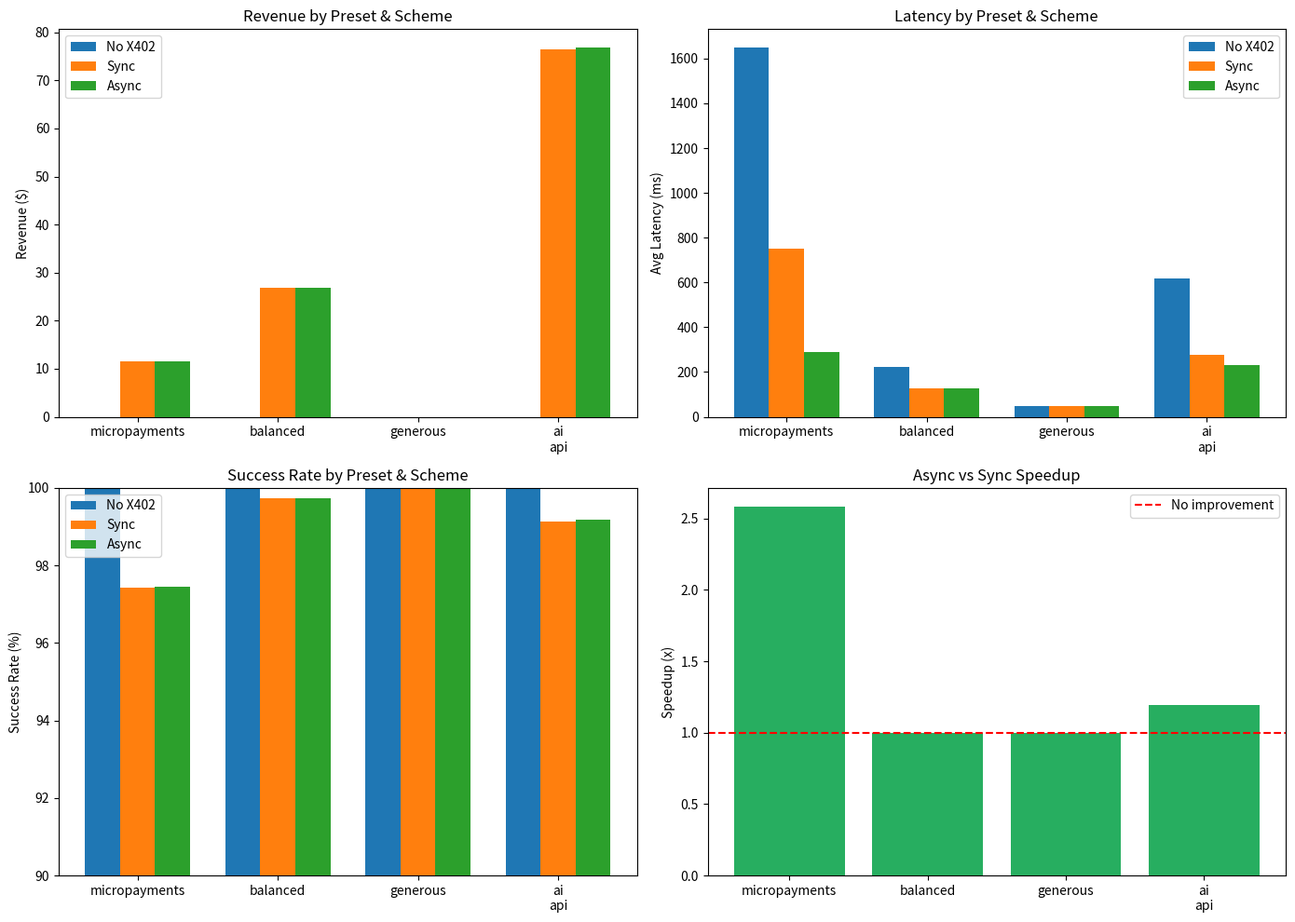

This chart was generated by the following Python code:
"""
X402 Rate Limiter Simulation
============================

Compare three payment schemes:
1. No X402 (traditional rate limiting - users just wait)
2. Sync X402 (synchronous payment settlement)
3. Async X402 (optimistic payment for trusted clients)

Analyze: Performance, Pricing, Revenue
"""

import numpy as np
import matplotlib
matplotlib.use('Agg')  # Non-interactive backend for saving plots
import matplotlib.pyplot as plt
from dataclasses import dataclass, field
from typing import List, Tuple
import json
import os

# =============================================================================
# CONFIGURATION - Tweak these parameters!
# =============================================================================

@dataclass
class SimulationConfig:
    """All configurable parameters for the simulation."""
    
    # --- Token Bucket Parameters ---
    token_capacity: int = 4               # Max tokens per client
    refill_rate: float = 1.0              # Tokens per second (slower = more payments)
    tokens_per_request: int = 1           # Tokens consumed per request
    
    # --- Payment Parameters ---
    price_per_refill_usd: float = 0.001   # Price in USD per capacity refill
    tokens_per_payment: int = 4           # Tokens added per payment
    
    # --- Latency Distributions (from real benchmarks) ---
    # Sync payment: mean ~3.0s, observed range 1.9s - 5.2s
    sync_latency_mean_ms: float = 3000.0
    sync_latency_std_ms: float = 800.0
    
    # Async payment: mean ~300ms, observed range 250ms - 400ms  
    async_latency_mean_ms: float = 300.0
    async_latency_std_ms: float = 50.0
    
    # --- Trust Parameters ---
    trust_threshold: int = 3              # Payments to become trusted
    trust_window_hours: float = 1.0       # Time window for trust
    
    # --- User Behavior ---
    num_users: int = 100                  # Concurrent users
    requests_per_user: int = 50           # Requests each user makes
    user_patience_ms: float = 5000.0      # Users leave if wait > this
    user_retry_probability: float = 0.9   # Probability user retries after 402
    
    # --- Time Simulation ---
    avg_request_interval_ms: float = 200.0  # Faster requests = more payments
    
    # --- Settlement Failures (for async) ---
    settlement_failure_rate: float = 0.02   # 2% of settlements fail
    
    def to_dict(self):
        return {k: v for k, v in self.__dict__.items()}


# =============================================================================
# PRESET CONFIGURATIONS
# =============================================================================

def config_micropayments() -> SimulationConfig:
    """
    Micropayments: Aggressive monetization for expensive compute (AI APIs, etc.)
    Users pay frequently, but small amounts.
    """
    return SimulationConfig(
        token_capacity=4,
        refill_rate=0.5,              # Very slow refill
        tokens_per_request=1,
        price_per_refill_usd=0.001,   # $0.001 per refill
        tokens_per_payment=4,
        num_users=1000,
        requests_per_user=50,
        avg_request_interval_ms=200,  # Fast requests
    )


def config_balanced() -> SimulationConfig:
    """
    Balanced: General API with reasonable free tier.
    Good for most use cases.
    """
    return SimulationConfig(
        token_capacity=20,
        refill_rate=2.0,              # Moderate refill
        tokens_per_request=1,
        price_per_refill_usd=0.01,    # $0.01 per refill (higher value)
        tokens_per_payment=20,
        num_users=1000,
        requests_per_user=100,
        avg_request_interval_ms=200,
    )


def config_generous() -> SimulationConfig:
    """
    Generous: High-volume, low-margin services.
    Large free tier, payments only for heavy users.
    """
    return SimulationConfig(
        token_capacity=100,
        refill_rate=10.0,             # Fast refill
        tokens_per_request=1,
        price_per_refill_usd=0.05,    # $0.05 per refill (premium)
        tokens_per_payment=100,
        num_users=1000,
        requests_per_user=200,
        avg_request_interval_ms=200,
    )


def config_ai_api() -> SimulationConfig:
    """
    AI API: Modeled after OpenAI-style pricing.
    Token-based with variable cost per request.
    """
    return SimulationConfig(
        token_capacity=10,
        refill_rate=1.0,
        tokens_per_request=1,
        price_per_refill_usd=0.02,    # $0.02 per 10 requests
        tokens_per_payment=10,
        num_users=1000,
        requests_per_user=50,
        avg_request_interval_ms=200,
    )



# All available presets
PRESETS = {
    "micropayments": config_micropayments,
    "balanced": config_balanced,
    "generous": config_generous,
    "ai_api": config_ai_api
}


# =============================================================================
# SIMULATION ENGINE
# =============================================================================

@dataclass
class UserState:
    """Track individual user state."""
    tokens: float
    last_refill_time: float
    payments_made: int = 0
    trust_level: int = 0
    is_trusted: bool = False
    total_wait_time_ms: float = 0.0
    successful_requests: int = 0
    failed_requests: int = 0
    revenue_generated: float = 0.0
    churned: bool = False


@dataclass
class SimulationResult:
    """Results from running a simulation."""
    scheme: str
    total_requests: int = 0
    successful_requests: int = 0
    failed_requests: int = 0
    total_payments: int = 0
    total_revenue: float = 0.0
    avg_latency_ms: float = 0.0
    p50_latency_ms: float = 0.0
    p95_latency_ms: float = 0.0
    p99_latency_ms: float = 0.0
    churned_users: int = 0
    latencies: List[float] = field(default_factory=list)
    
    def summary(self) -> str:
        return f"""
=== {self.scheme} ===
Requests: {self.successful_requests}/{self.total_requests} successful ({100*self.successful_requests/max(1,self.total_requests):.1f}%)
Payments: {self.total_payments}
Revenue: ${self.total_revenue:.4f}
Latency: avg={self.avg_latency_ms:.0f}ms, p50={self.p50_latency_ms:.0f}ms, p95={self.p95_latency_ms:.0f}ms
Churned: {self.churned_users} users ({100*self.churned_users/max(1, self.total_requests//50):.1f}%)
"""


def simulate_scheme(config: SimulationConfig, scheme: str) -> SimulationResult:
    """
    Simulate one payment scheme.
    
    Schemes:
    - "no_x402": Traditional rate limiting (users wait for natural refill)
    - "sync": Synchronous X402 payment
    - "async": Optimistic X402 payment for trusted users
    """
    np.random.seed(42)  # Reproducibility
    
    result = SimulationResult(scheme=scheme)
    latencies = []
    
    # Initialize users
    users = [
        UserState(tokens=config.token_capacity, last_refill_time=0.0)
        for _ in range(config.num_users)
    ]
    
    current_time = 0.0
    
    for user_idx, user in enumerate(users):
        if user.churned:
            continue
            
        for req_num in range(config.requests_per_user):
            result.total_requests += 1
            
            # Simulate time passing (natural refill)
            time_delta = np.random.exponential(config.avg_request_interval_ms)
            current_time += time_delta
            
            # Natural token refill
            refill_amount = (time_delta / 1000.0) * config.refill_rate
            user.tokens = min(config.token_capacity, user.tokens + refill_amount)
            
            # Try to consume token
            if user.tokens >= config.tokens_per_request:
                # Success - have tokens
                user.tokens -= config.tokens_per_request
                result.successful_requests += 1
                user.successful_requests += 1
                latencies.append(50.0)  # Normal request latency ~50ms
                continue
            
            # Rate limited! What happens next depends on scheme
            if scheme == "no_x402":
                # Traditional: User waits for natural refill or leaves
                wait_time = (config.tokens_per_request - user.tokens) / config.refill_rate * 1000
                
                if wait_time > config.user_patience_ms:
                    # User churns
                    result.failed_requests += 1
                    user.churned = True
                    result.churned_users += 1
                    break
                else:
                    # User waits
                    user.tokens = config.tokens_per_request
                    user.tokens -= config.tokens_per_request
                    result.successful_requests += 1
                    latencies.append(wait_time)
                    
            elif scheme == "sync":
                # Sync X402: Pay and wait for settlement
                if np.random.random() > config.user_retry_probability:
                    result.failed_requests += 1
                    continue
                
                # Payment latency (sync)
                payment_latency = max(500, np.random.normal(
                    config.sync_latency_mean_ms, 
                    config.sync_latency_std_ms
                ))
                
                if payment_latency > config.user_patience_ms * 2:  # More patient for paid
                    result.failed_requests += 1
                    user.churned = True
                    result.churned_users += 1
                    break
                
                # Payment successful
                user.tokens = config.tokens_per_payment
                user.tokens -= config.tokens_per_request
                user.payments_made += 1
                user.trust_level += 1
                result.total_payments += 1
                result.total_revenue += config.price_per_refill_usd
                result.successful_requests += 1
                latencies.append(payment_latency)
                
            elif scheme == "async":
                # Async X402: Trusted users get fast response
                if np.random.random() > config.user_retry_probability:
                    result.failed_requests += 1
                    continue
                
                # Check if trusted
                is_trusted = user.trust_level >= config.trust_threshold
                
                if is_trusted:
                    # Fast optimistic payment
                    payment_latency = max(150, np.random.normal(
                        config.async_latency_mean_ms,
                        config.async_latency_std_ms
                    ))
                    
                    # Check for settlement failure
                    if np.random.random() < config.settlement_failure_rate:
                        # Settlement failed - lose trust
                        user.trust_level = 0
                        # But user still got their request through!
                else:
                    # Not trusted yet - sync payment to build trust
                    payment_latency = max(500, np.random.normal(
                        config.sync_latency_mean_ms,
                        config.sync_latency_std_ms
                    ))
                
                if payment_latency > config.user_patience_ms * 2:
                    result.failed_requests += 1
                    user.churned = True
                    result.churned_users += 1
                    break
                
                # Payment successful
                user.tokens = config.tokens_per_payment
                user.tokens -= config.tokens_per_request
                user.payments_made += 1
                user.trust_level += 1
                result.total_payments += 1
                result.total_revenue += config.price_per_refill_usd
                result.successful_requests += 1
                latencies.append(payment_latency)
    
    # Calculate statistics
    if latencies:
        result.latencies = latencies
        result.avg_latency_ms = np.mean(latencies)
        result.p50_latency_ms = np.percentile(latencies, 50)
        result.p95_latency_ms = np.percentile(latencies, 95)
        result.p99_latency_ms = np.percentile(latencies, 99)
    
    return result


# =============================================================================
# ANALYSIS & VISUALIZATION
# =============================================================================

def run_comparison(config: SimulationConfig) -> dict:
    """Run all three schemes and compare."""
    results = {}
    
    for scheme in ["no_x402", "sync", "async"]:
        results[scheme] = simulate_scheme(config, scheme)
        print(results[scheme].summary())
    
    return results


def plot_latency_comparison(results: dict, save_path: str = None):
    """Plot latency distributions for each scheme."""
    fig, axes = plt.subplots(1, 3, figsize=(15, 5))
    
    colors = {"no_x402": "#e74c3c", "sync": "#f39c12", "async": "#27ae60"}
    titles = {"no_x402": "No X402\n(Wait for Refill)", "sync": "Sync X402\n(Pay & Wait)", "async": "Async X402\n(Optimistic)"}
    
    for idx, (scheme, result) in enumerate(results.items()):
        ax = axes[idx]
        if result.latencies:
            ax.hist(result.latencies, bins=50, color=colors[scheme], alpha=0.7, edgecolor='black')
            ax.axvline(result.avg_latency_ms, color='black', linestyle='--', label=f'Avg: {result.avg_latency_ms:.0f}ms')
            ax.axvline(result.p95_latency_ms, color='red', linestyle=':', label=f'P95: {result.p95_latency_ms:.0f}ms')
        ax.set_title(titles[scheme], fontsize=14)
        ax.set_xlabel('Latency (ms)')
        ax.set_ylabel('Count')
        ax.legend()
    
    plt.tight_layout()
    if save_path:
        plt.savefig(save_path, dpi=150)
    plt.show()


def plot_revenue_comparison(results: dict, save_path: str = None):
    """Plot revenue comparison."""
    fig, ax = plt.subplots(figsize=(10, 6))
    
    schemes = list(results.keys())
    revenues = [results[s].total_revenue for s in schemes]
    payments = [results[s].total_payments for s in schemes]
    
    x = np.arange(len(schemes))
    width = 0.35
    
    bars1 = ax.bar(x - width/2, revenues, width, label='Revenue ($)', color='#27ae60')
    bars2 = ax.bar(x + width/2, [p * 0.001 for p in payments], width, label='Payments (scaled)', color='#3498db')
    
    ax.set_ylabel('Value')
    ax.set_title('Revenue & Payment Comparison')
    ax.set_xticks(x)
    ax.set_xticklabels(['No X402', 'Sync X402', 'Async X402'])
    ax.legend()
    
    # Add value labels
    for bar, val in zip(bars1, revenues):
        ax.annotate(f'${val:.3f}', xy=(bar.get_x() + bar.get_width()/2, bar.get_height()),
                   ha='center', va='bottom')
    
    plt.tight_layout()
    if save_path:
        plt.savefig(save_path, dpi=150)
    plt.show()


def sensitivity_analysis(base_config: SimulationConfig, param_name: str, values: list) -> dict:
    """Run sensitivity analysis on a parameter."""
    results = {scheme: [] for scheme in ["no_x402", "sync", "async"]}
    
    for val in values:
        config = SimulationConfig(**base_config.to_dict())
        setattr(config, param_name, val)
        
        for scheme in ["no_x402", "sync", "async"]:
            result = simulate_scheme(config, scheme)
            results[scheme].append({
                "param_value": val,
                "revenue": result.total_revenue,
                "avg_latency": result.avg_latency_ms,
                "success_rate": result.successful_requests / max(1, result.total_requests),
                "churn_rate": result.churned_users / max(1, result.total_requests // 50)
            })
    
    return results


# =============================================================================
# MAIN - Run this!
# =============================================================================

def compare_presets(preset_names: list = None):
    """Compare multiple preset configurations."""
    if preset_names is None:
        preset_names = list(PRESETS.keys())
    
    all_results = {}
    
    for name in preset_names:
        config = PRESETS[name]()
        print(f"\n{'='*60}")
        print(f"PRESET: {name.upper()}")
        print(f"{'='*60}")
        print(f"Capacity: {config.token_capacity}, Refill: {config.refill_rate}/s, Price: ${config.price_per_refill_usd}")
        print(f"Users: {config.num_users}, Requests/user: {config.requests_per_user}")
        
        results = {}
        for scheme in ["no_x402", "sync", "async"]:
            results[scheme] = simulate_scheme(config, scheme)
            print(results[scheme].summary())
        
        all_results[name] = results
    
    return all_results


def plot_preset_comparison(all_results: dict, save_path: str = None):
    """Create comprehensive comparison chart across presets."""
    fig, axes = plt.subplots(2, 2, figsize=(14, 10))
    
    presets = list(all_results.keys())
    x = np.arange(len(presets))
    width = 0.25
    
    # Revenue comparison
    ax = axes[0, 0]
    for i, scheme in enumerate(["no_x402", "sync", "async"]):
        revenues = [all_results[p][scheme].total_revenue for p in presets]
        ax.bar(x + i*width, revenues, width, label=scheme.replace("_", " ").title())
    ax.set_ylabel('Revenue ($)')
    ax.set_title('Revenue by Preset & Scheme')
    ax.set_xticks(x + width)
    ax.set_xticklabels([p.replace("_", "\n") for p in presets])
    ax.legend()
    
    # Latency comparison
    ax = axes[0, 1]
    for i, scheme in enumerate(["no_x402", "sync", "async"]):
        latencies = [all_results[p][scheme].avg_latency_ms for p in presets]
        ax.bar(x + i*width, latencies, width, label=scheme.replace("_", " ").title())
    ax.set_ylabel('Avg Latency (ms)')
    ax.set_title('Latency by Preset & Scheme')
    ax.set_xticks(x + width)
    ax.set_xticklabels([p.replace("_", "\n") for p in presets])
    ax.legend()
    
    # Success rate comparison
    ax = axes[1, 0]
    for i, scheme in enumerate(["no_x402", "sync", "async"]):
        rates = [all_results[p][scheme].successful_requests / max(1, all_results[p][scheme].total_requests) * 100 
                 for p in presets]
        ax.bar(x + i*width, rates, width, label=scheme.replace("_", " ").title())
    ax.set_ylabel('Success Rate (%)')
    ax.set_title('Success Rate by Preset & Scheme')
    ax.set_xticks(x + width)
    ax.set_xticklabels([p.replace("_", "\n") for p in presets])
    ax.legend()
    ax.set_ylim(90, 100)
    
    # Speedup (Async vs Sync)
    ax = axes[1, 1]
    speedups = []
    for p in presets:
        sync_lat = all_results[p]["sync"].avg_latency_ms
        async_lat = all_results[p]["async"].avg_latency_ms
        speedups.append(sync_lat / max(1, async_lat))
    ax.bar(x, speedups, color='#27ae60')
    ax.axhline(y=1, color='red', linestyle='--', label='No improvement')
    ax.set_ylabel('Speedup (x)')
    ax.set_title('Async vs Sync Speedup')
    ax.set_xticks(x)
    ax.set_xticklabels([p.replace("_", "\n") for p in presets])
    ax.legend()
    
    plt.tight_layout()
    if save_path:
        plt.savefig(save_path, dpi=150)
        print(f"Saved: {save_path}")
    plt.close()


def print_summary_table(all_results: dict):
    """Print a summary table comparing all presets."""
    print("\n" + "=" * 100)
    print("SUMMARY COMPARISON TABLE")
    print("=" * 100)
    
    print(f"\n{'Preset':<15} {'Scheme':<10} {'Revenue':>10} {'Payments':>10} {'Avg Lat':>10} {'P95 Lat':>10} {'Success':>10}")
    print("-" * 100)
    
    for preset_name, results in all_results.items():
        for scheme in ["no_x402", "sync", "async"]:
            r = results[scheme]
            success_rate = r.successful_requests / max(1, r.total_requests) * 100
            print(f"{preset_name:<15} {scheme:<10} ${r.total_revenue:>9.3f} {r.total_payments:>10} "
                  f"{r.avg_latency_ms:>9.0f}ms {r.p95_latency_ms:>9.0f}ms {success_rate:>9.1f}%")
        print("-" * 100)


if __name__ == "__main__":
    import sys
    
    # Check for command line argument
    if len(sys.argv) > 1:
        if sys.argv[1] == "all":
            # Compare all presets
            print("=" * 60)
            print("X402 Rate Limiter Simulation - ALL PRESETS")
            print("=" * 60)
            
            all_results = compare_presets()
            print_summary_table(all_results)
            
            print("\nGenerating comparison plots...")
            plot_preset_comparison(all_results, "preset_comparison.png")
            
        elif sys.argv[1] in PRESETS:
            # Run single preset
            preset_name = sys.argv[1]
            config = PRESETS[preset_name]()
            
            print("=" * 60)
            print(f"X402 Rate Limiter Simulation - {preset_name.upper()}")
            print("=" * 60)
            print(f"\nConfiguration:")
            print(json.dumps(config.to_dict(), indent=2))
            print("\n")
            
            results = run_comparison(config)
            plot_latency_comparison(results, f"{preset_name}_latency.png")
            plot_revenue_comparison(results, f"{preset_name}_revenue.png")
        else:
            print(f"Unknown preset: {sys.argv[1]}")
            print(f"Available presets: {list(PRESETS.keys())}")
    else:
        # Default: show available options
        print("=" * 60)
        print("X402 Rate Limiter Simulation")
        print("=" * 60)
        print("\nUsage:")
        print("  python x402_simulation.py all                # Compare all presets")
        print("  python x402_simulation.py <preset_name>      # Run single preset")
        print("\nAvailable presets:")
        for name, func in PRESETS.items():
            config = func()
            print(f"  {name:<15} - Capacity: {config.token_capacity:>3}, "
                  f"Refill: {config.refill_rate:>4}/s, Price: ${config.price_per_refill_usd}")
        
        print("\nRunning 'all' by default...")
        print()
        
        all_results = compare_presets()
        print_summary_table(all_results)
        plot_preset_comparison(all_results, "preset_comparison.png")
